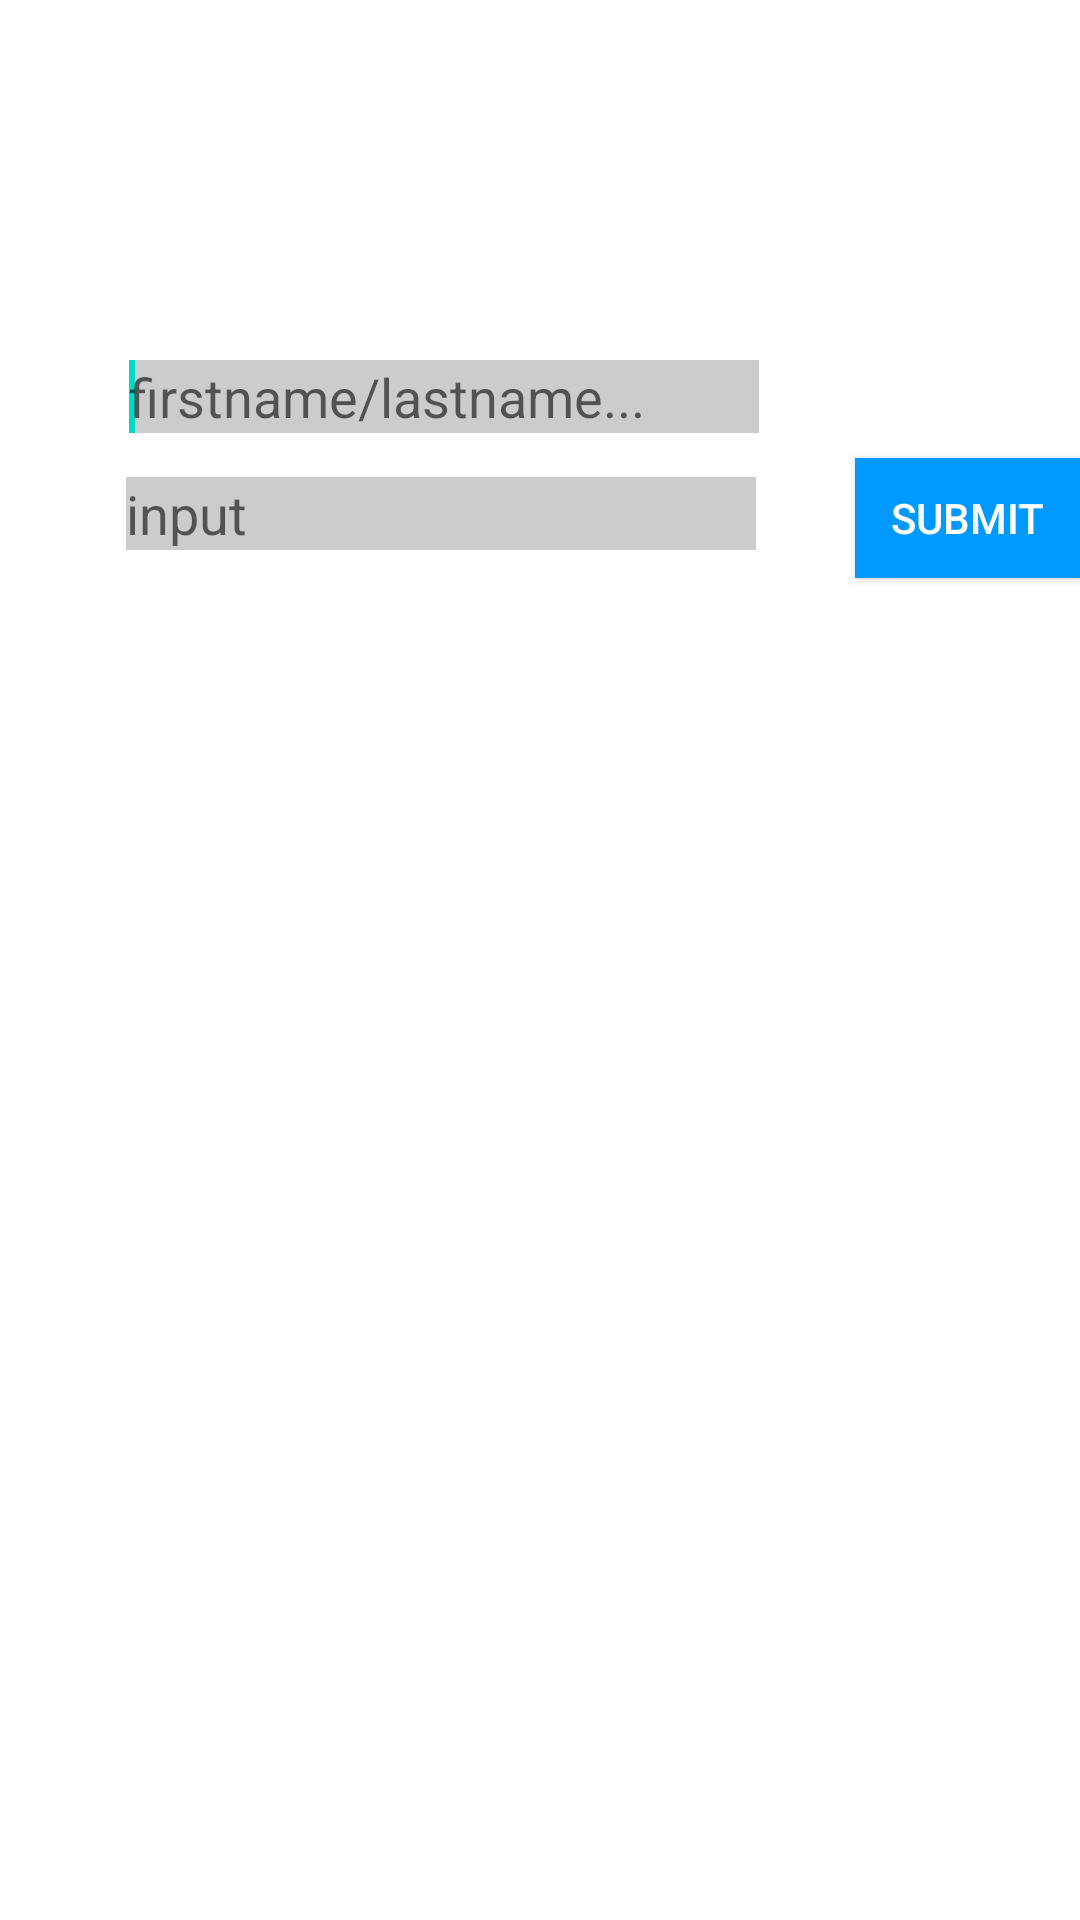

Write the Android layout XML for this screen, with the resource values it uses.
<!-- AndroidManifest.xml: application theme Theme.ElevateProject -->
<!-- res/layout/activity_find.xml -->
<RelativeLayout xmlns:android="http://schemas.android.com/apk/res/android"
    xmlns:tools="http://schemas.android.com/tools"
    android:layout_width="match_parent"
    android:layout_height="match_parent"
    android:layout_margin="5dp"
    android:id="@+id/rl">

    <TextView
        android:id="@+id/textView1"
        android:layout_width="wrap_content"
        android:layout_height="wrap_content"
        android:layout_alignParentTop="true"
        android:layout_centerHorizontal="true"
        android:text=""
        android:textAppearance="?android:attr/textAppearanceLarge"
        android:textColor="#A4C639" />

    <TextView
        android:id="@+id/textView2"
        android:layout_width="wrap_content"
        android:layout_height="wrap_content"
        android:layout_alignParentLeft="true"
        android:layout_below="@+id/textView1"
        android:layout_marginTop="23dp"
        android:text=""
        android:textAppearance="?android:attr/textAppearanceMedium"
        android:textColor="#0099FF" />
    <TextView
        android:id="@+id/textView3"
        android:layout_width="wrap_content"
        android:layout_height="wrap_content"
        android:layout_alignParentLeft="true"
        android:layout_below="@+id/textView1"
        android:layout_marginTop="23dp"
        android:text=""
        android:textAppearance="?android:attr/textAppearanceMedium"
        android:textColor="#0099FF" />

    <EditText
        android:id="@+id/editText1"
        android:layout_width="wrap_content"
        android:layout_height="wrap_content"
        android:layout_alignBottom="@+id/textView2"
        android:layout_marginLeft="42dp"
        android:layout_marginBottom="-107dp"
        android:layout_toRightOf="@+id/textView2"
        android:background="#CCCCCC"
        android:ems="10"
        android:hint="input"
        android:inputType="text">
        <requestFocus />
    </EditText>

    <EditText
        android:id="@+id/editText2"
        android:layout_width="wrap_content"
        android:layout_height="wrap_content"
        android:layout_alignBottom="@+id/textView3"
        android:layout_marginLeft="43dp"
        android:layout_marginBottom="-68dp"
        android:layout_toRightOf="@+id/textView3"
        android:background="#CCCCCC"
        android:ems="10"
        android:hint="firstname/lastname..."
        android:inputType="text">
        <requestFocus />
    </EditText>

    <Button
        android:id="@+id/button1"
        android:layout_width="90dp"
        android:layout_height="40dp"
        android:layout_below="@+id/textView2"
        android:layout_alignParentLeft="true"
        android:layout_marginLeft="285dp"
        android:layout_marginTop="76dp"
        android:background="#0099FF"
        android:onClick="onSubmitButtonClick"
        android:text="submit"
        android:textColor="#FFFFFF" />

    <LinearLayout
        android:layout_width="match_parent"
        android:layout_height="match_parent"
        android:layout_margin="5dp"
        android:layout_below="@+id/button1"
        android:id="@+id/linear">
    </LinearLayout>

</RelativeLayout>
<!-- resources referenced by this layout -->
<resources>
  <style name="Theme.ElevateProject" parent="Theme.MaterialComponents.DayNight.DarkActionBar">
          
          <item name="colorPrimary">#00BCD4</item>
          <item name="colorPrimaryVariant">#009688</item>
          <item name="colorOnPrimary">@color/white</item>
          
          <item name="colorSecondary">@color/teal_200</item>
          <item name="colorSecondaryVariant">@color/teal_700</item>
          <item name="colorOnSecondary">@color/black</item>
          
          <item name="android:statusBarColor" tools:targetApi="l">?attr/colorPrimaryVariant</item>
          
      </style>
  <color name="white">#FFFFFFFF</color>
  <color name="teal_200">#FF03DAC5</color>
  <color name="teal_700">#FF018786</color>
  <color name="black">#FF000000</color>
</resources>
